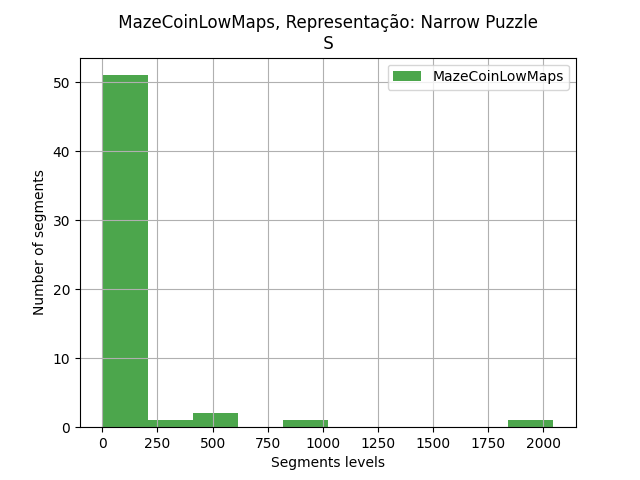

The file beside this chart, header and first rows:
segments, segments
0, 130
1, 119
2, 3
3, 136
4, 31
5, 2
6, 3
7, 3
8, 1
9, 425
12, 2046
13, 1
14, 38
15, 8
16, 5
17, 4
19, 2
21, 1
22, 1
23, 140
25, 20
26, 14
27, 860
28, 98
29, 7
30, 1
33, 38
34, 8
35, 176
36, 91
40, 7
41, 115
43, 1
46, 8
47, 123
48, 8
49, 21
51, 107
52, 22
53, 5
54, 4
55, 2
57, 205
60, 417
62, 60
63, 83
66, 5
67, 2
68, 55
69, 4
71, 2
73, 2
74, 2
75, 305
76, 21
77, 2
